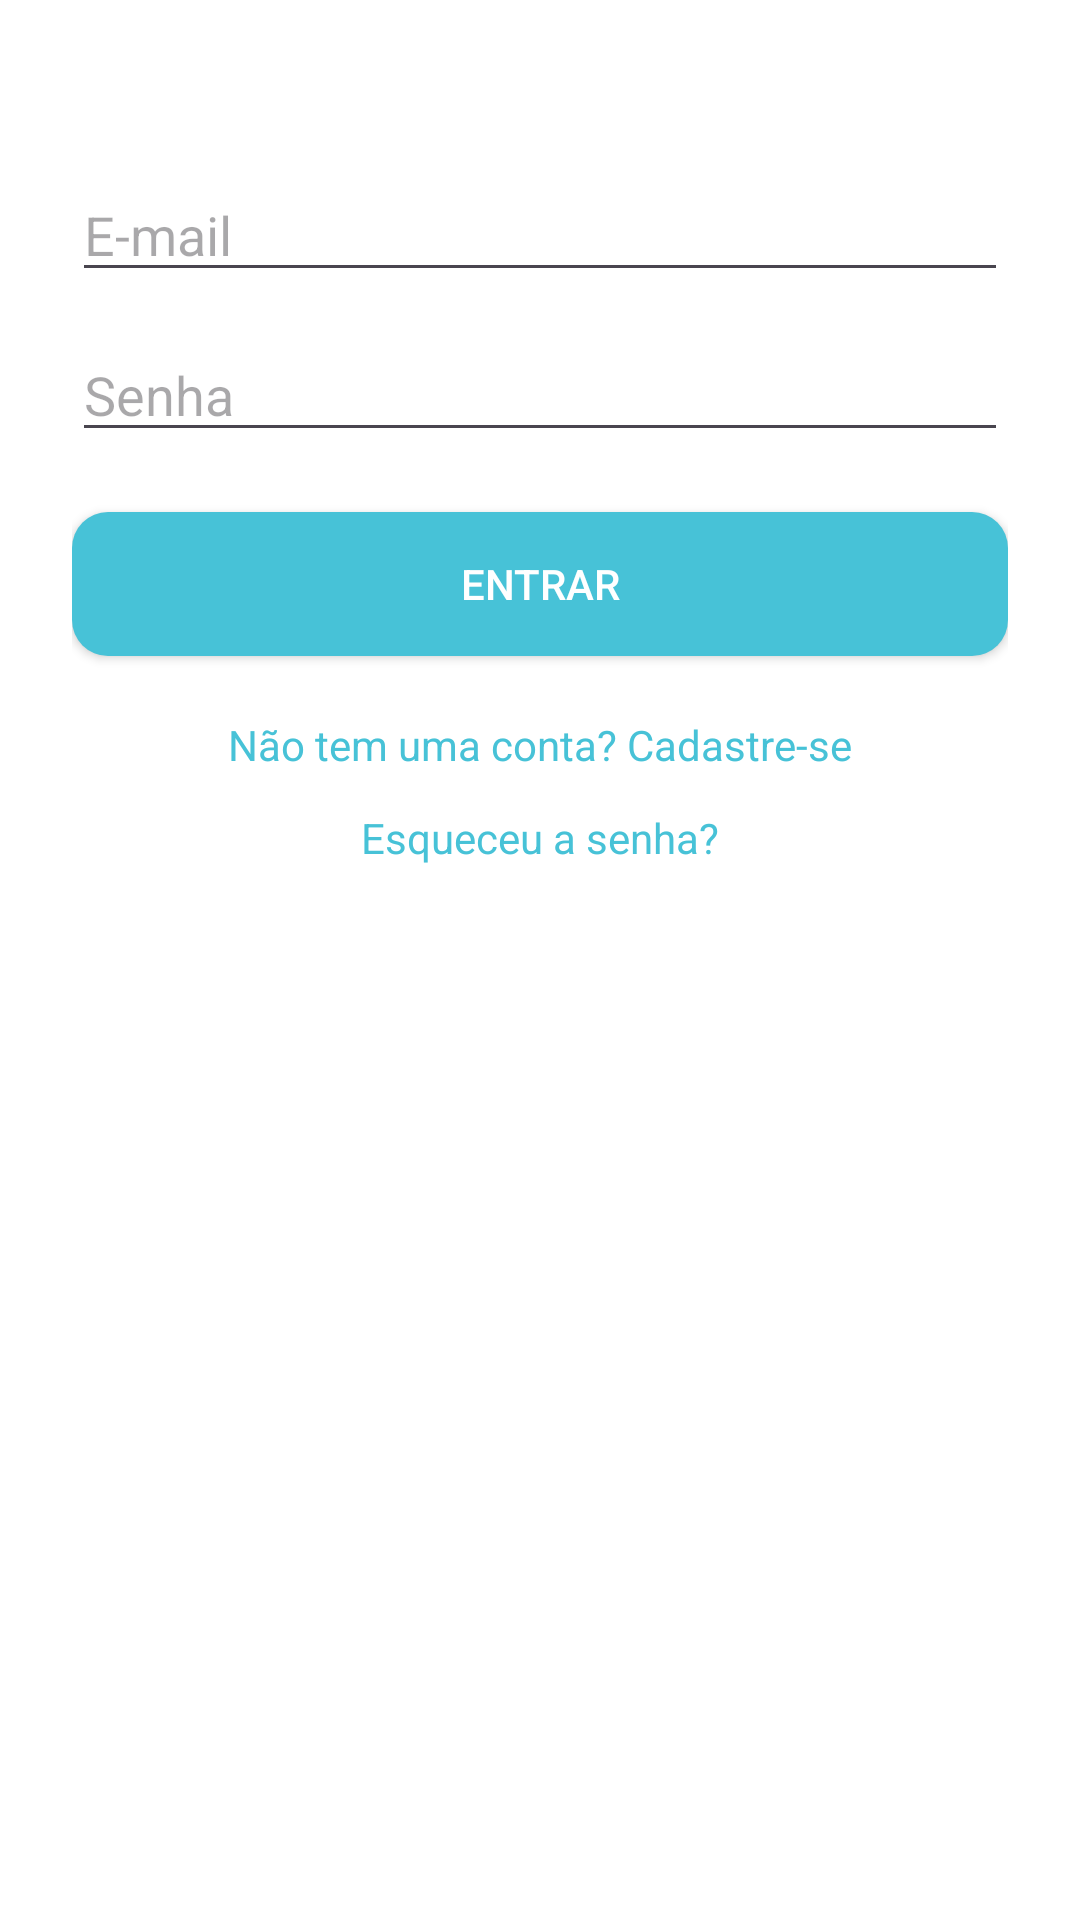

Reconstruct the res/layout file that produces this screen, plus the resources it refers to.
<!-- AndroidManifest.xml: application theme Theme.PetLar -->
<!-- res/layout/fragment_login.xml -->
<?xml version="1.0" encoding="utf-8"?>
<ScrollView xmlns:android="http://schemas.android.com/apk/res/android"
    android:layout_width="match_parent"
    android:layout_height="match_parent"
    android:padding="24dp"
    android:background="@android:color/white">

    <LinearLayout
        android:layout_width="match_parent"
        android:layout_height="wrap_content"
        android:orientation="vertical"
        android:gravity="center_horizontal">

        
        <ImageView
            android:id="@+id/imgTituloLogin"
            android:layout_width="match_parent"
            android:layout_height="wrap_content"
            android:layout_marginBottom="32dp"
            android:src="@drawable/titulo_login_petlar"
            android:adjustViewBounds="true"
            android:scaleType="fitCenter"
            android:contentDescription="Título do PetLar" />

        
        <EditText
            android:id="@+id/etNome"
            android:layout_width="match_parent"
            android:layout_height="wrap_content"
            android:hint="Nome completo"
            android:inputType="textPersonName"
            android:visibility="gone"
            android:layout_marginBottom="12dp" />

        
        <EditText
            android:id="@+id/etEmailLogin"
            android:layout_width="match_parent"
            android:layout_height="wrap_content"
            android:hint="E-mail"
            android:inputType="textEmailAddress"
            android:layout_marginBottom="12dp" />

        
        <EditText
            android:id="@+id/etSenhaLogin"
            android:layout_width="match_parent"
            android:layout_height="wrap_content"
            android:hint="Senha"
            android:inputType="textPassword"
            android:layout_marginBottom="12dp" />

        
        <EditText
            android:id="@+id/etConfirmarSenha"
            android:layout_width="match_parent"
            android:layout_height="wrap_content"
            android:hint="Confirmar senha"
            android:inputType="textPassword"
            android:visibility="gone"
            android:layout_marginBottom="12dp" />

        
        <Button
            android:id="@+id/btnAcao"
            android:layout_width="match_parent"
            android:layout_height="wrap_content"
            android:text="Entrar"
            android:textColor="@android:color/white"
            android:background="@drawable/botao_primario"
            android:layout_marginTop="8dp"
            android:layout_marginBottom="20dp" />

        
        <TextView
            android:id="@+id/txtAlternarModo"
            android:layout_width="wrap_content"
            android:layout_height="wrap_content"
            android:text="Não tem uma conta? Cadastre-se"
            android:textColor="@color/petlar_blue"
            android:textSize="14sp"
            android:layout_marginBottom="8dp" />

        
        <TextView
            android:id="@+id/txtRecuperarSenha"
            android:layout_width="wrap_content"
            android:layout_height="wrap_content"
            android:text="Esqueceu a senha?"
            android:textColor="@color/petlar_blue"
            android:textSize="14sp"
            android:layout_marginTop="4dp" />
    </LinearLayout>
</ScrollView>
<!-- resources referenced by this layout -->
<resources>
  <color name="petlar_blue">#47C2D7</color>
  <!-- drawable botao_primario (drawable) -->
  <?xml version="1.0" encoding="utf-8"?>
  <selector xmlns:android="http://schemas.android.com/apk/res/android">
      <item android:state_pressed="true">
          <shape android:shape="rectangle">
              <solid android:color="#47B8CE" /> 
              <corners android:radius="12dp" />
          </shape>
      </item>
      <item>
          <shape android:shape="rectangle">
              <solid android:color="@color/petlar_blue" /> 
              <corners android:radius="12dp" />
          </shape>
      </item>
  </selector>
  <style name="Theme.PetLar" parent="Base.Theme.PetLar" />
  <style name="Base.Theme.PetLar" parent="Theme.Material3.DayNight.NoActionBar">
  
          
          <item name="colorPrimary">@color/button_primary</item>
          <item name="colorPrimaryContainer">@color/button_primary_pressed</item>
          <item name="colorOnPrimary">@android:color/white</item>
  
          <item name="colorSecondary">@color/button_secondary</item>
          <item name="colorSecondaryContainer">@color/button_secondary_pressed</item>
          <item name="colorOnSecondary">@android:color/white</item>
  
          
          <item name="android:colorBackground">@color/background_light</item> 
          <item name="colorSurface">@color/background_light</item>
          <item name="colorOnSurface">@color/text_primary</item>
  
          
          <item name="android:statusBarColor" tools:targetApi="l">@color/button_primary</item>
          <item name="android:navigationBarColor">@color/nav_active</item>
  
          
          <item name="android:windowSplashScreenAnimatedIcon">@null</item>
          <item name="android:windowSplashScreenBackground">@android:color/transparent</item>
      </style>
  <color name="button_primary">#47C2D7</color>
  <color name="button_primary_pressed">#3FBCCC</color>
  <color name="button_secondary">#FFA354</color>
  <color name="button_secondary_pressed">#E28B3A</color>
  <color name="background_light">#FFFFFF</color>
  <color name="text_primary">#212121</color>
  <color name="nav_active">#FFD399</color>
</resources>
